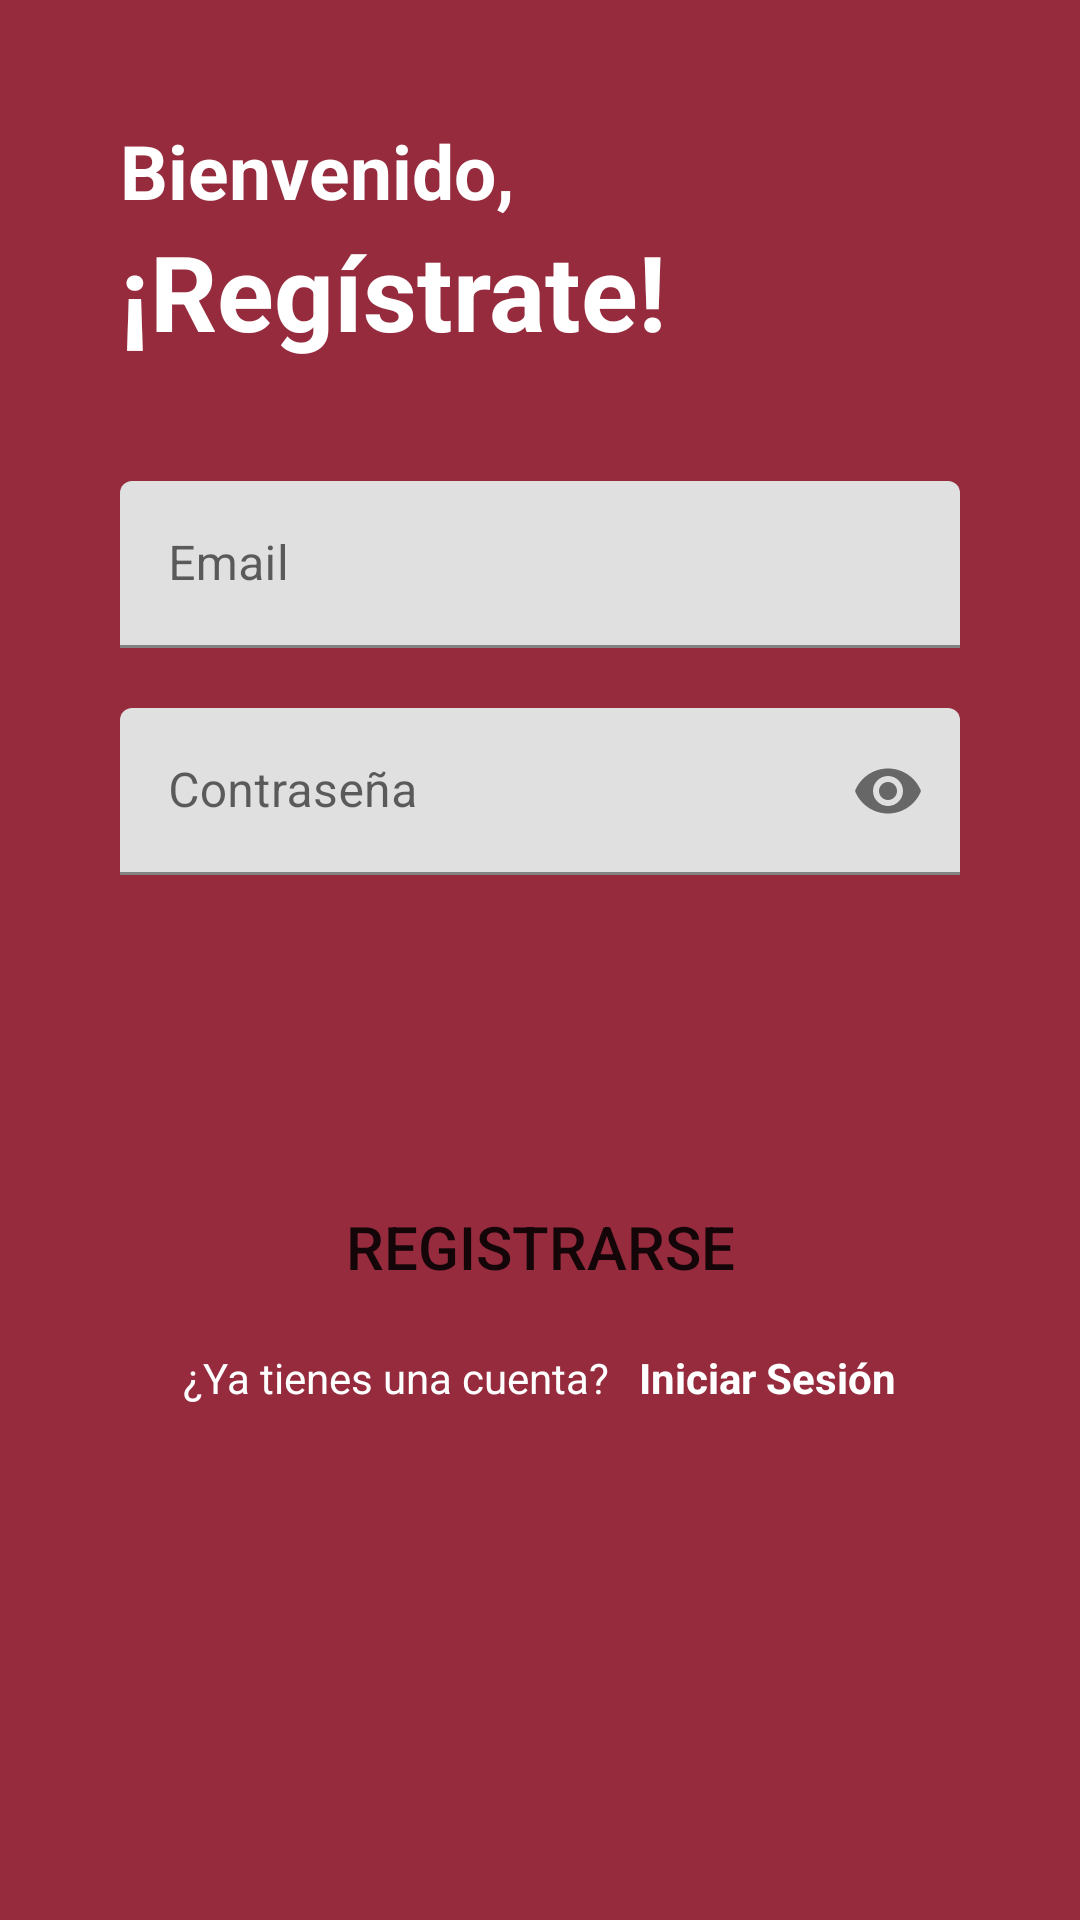

The Android layout XML behind this screen, and the referenced resources:
<!-- AndroidManifest.xml: application theme Theme.Vinotecapp -->
<!-- res/layout/activity_register_page.xml -->
<?xml version="1.0" encoding="utf-8"?>
<LinearLayout xmlns:android="http://schemas.android.com/apk/res/android"
    xmlns:app="http://schemas.android.com/apk/res-auto"
    xmlns:tools="http://schemas.android.com/tools"
    android:layout_width="match_parent"
    android:layout_height="match_parent"
    android:padding="40dp"
    android:background="#952B3D"
    android:orientation="vertical"
    tools:context=".reglog.RegisterPage">

    <TextView
        android:layout_width="wrap_content"
        android:layout_height="wrap_content"
        android:textColor="@color/white"
        android:textStyle="bold"
        android:textSize="25dp"
        android:text="@string/bienvenido"/>

    <TextView
        android:layout_width="wrap_content"
        android:layout_height="wrap_content"
        android:textStyle="bold"
        android:textColor="@color/white"
        android:textSize="35dp"
        android:text="@string/reg_titulo"/>

    <LinearLayout
        android:layout_width="match_parent"
        android:layout_height="wrap_content"
        android:orientation="vertical"
        android:layout_marginTop="40dp">

        <com.google.android.material.textfield.TextInputLayout
            android:layout_width="match_parent"
            android:layout_height="wrap_content">

            <com.google.android.material.textfield.TextInputEditText
                android:id="@+id/TfRegEmail"
                android:layout_width="match_parent"
                android:layout_height="wrap_content"
                android:inputType="textEmailAddress"
                android:hint="@string/email"/>

        </com.google.android.material.textfield.TextInputLayout>

        <com.google.android.material.textfield.TextInputLayout
            android:layout_width="match_parent"
            android:layout_height="wrap_content"
            app:passwordToggleEnabled="true"
            android:layout_marginTop="20dp">

            <com.google.android.material.textfield.TextInputEditText
                android:id="@+id/TfRegPwd"
                android:layout_width="match_parent"
                android:layout_height="wrap_content"
                android:inputType="textPassword"
                android:hint="@string/pwd"/>

        </com.google.android.material.textfield.TextInputLayout>

    </LinearLayout>

    <Button
        android:id="@+id/btnRegistrarse"
        android:layout_width="match_parent"
        android:layout_height="wrap_content"
        android:layout_marginTop="100dp"
        android:textSize="20dp"
        android:background="@drawable/background_buttons"
        android:text="@string/reg"/>

    <LinearLayout
        android:layout_width="wrap_content"
        android:layout_height="wrap_content"
        android:layout_marginTop="10dp"
        android:layout_gravity="center">

        <TextView
            android:layout_width="wrap_content"
            android:textColor="@color/white"
            android:layout_height="wrap_content"
            android:text="@string/cuenta_pregunta"/>

        <TextView
            android:id="@+id/tvIniciarSesion"
            android:layout_width="wrap_content"
            android:layout_height="wrap_content"
            android:textColor="@color/white"
            android:text="@string/iniciar_ses_pregunta"
            android:textStyle="bold"
            android:layout_marginLeft="10dp"/>
    </LinearLayout>

</LinearLayout>
<!-- resources referenced by this layout -->
<resources>
  <color name="white">#FFFFFFFF</color>
  <string name="bienvenido">Bienvenido, </string>
  <string name="cuenta_pregunta">¿Ya tienes una cuenta?</string>
  <string name="email">Email</string>
  <string name="iniciar_ses_pregunta">Iniciar Sesión</string>
  <string name="pwd">Contraseña</string>
  <string name="reg">REGISTRARSE</string>
  <string name="reg_titulo">¡Regístrate!</string>
  <style name="Theme.Vinotecapp" parent="Theme.MaterialComponents.DayNight.DarkActionBar">
          
          <item name="colorPrimary">@color/vino</item>
          <item name="colorPrimaryVariant">@color/vino</item>
          <item name="colorOnPrimary">@color/white</item>
          
          <item name="colorSecondary">@color/teal_200</item>
          <item name="colorSecondaryVariant">@color/teal_700</item>
          <item name="colorOnSecondary">@color/black</item>
          
          <item name="android:statusBarColor">@color/vino</item>
          
      </style>
  <color name="vino">#FF801628</color>
  <color name="teal_200">#FF03DAC5</color>
  <color name="teal_700">#FF018786</color>
  <color name="black">#FF000000</color>
</resources>
